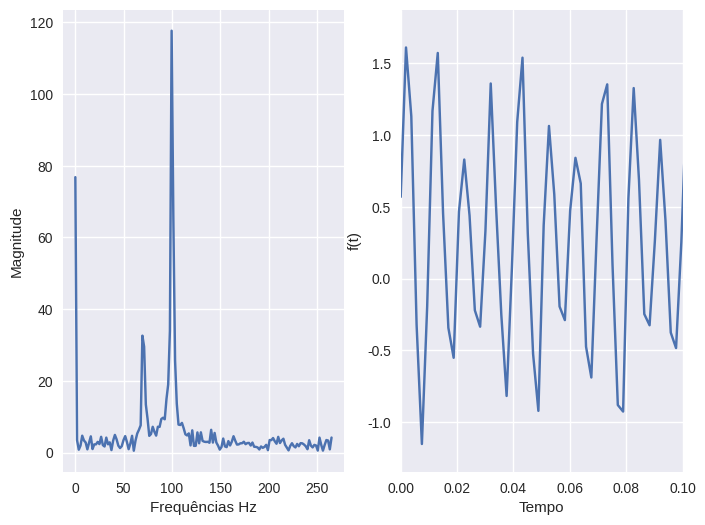

Write the Python code that produced this figure.
import numpy as np
import matplotlib.pyplot as plt

def discrete_fourier(f :list) -> list :
    N=len(f)
    F=np.zeros(N,dtype=complex)
    for k in range(N):
        for n in range(N):
            F[k]+=f[n]*np.exp((-1j*2*np.pi/N)*n*k)
    return F
#creating the samples
a=0 ; frequency=534 ; N=300; b=N/frequency
t=np.linspace(a,b,N)

f=np.sin((2*np.pi)*100*t)+0.3*np.cos((2*np.pi)*70*t)+0.5*np.random.random(N)
F=discrete_fourier(f)
x=np.fft.fftfreq(N,1/frequency)
plt.style.use("seaborn-v0_8")
fig,axis=plt.subplots(1,2,figsize=(8, 6))
axis[0].plot(x[:N//2],np.abs(F)[:N//2])
axis[0].set_xlabel("Frequências Hz")
axis[0].set_ylabel("Magnitude")
axis[1].plot(t,f)
axis[1].set_xlabel("Tempo")
axis[1].set_ylabel("f(t)")
axis[1].set_xlim(0,1e-1)
fig.savefig("dft_example.jpg",dpi=200)

